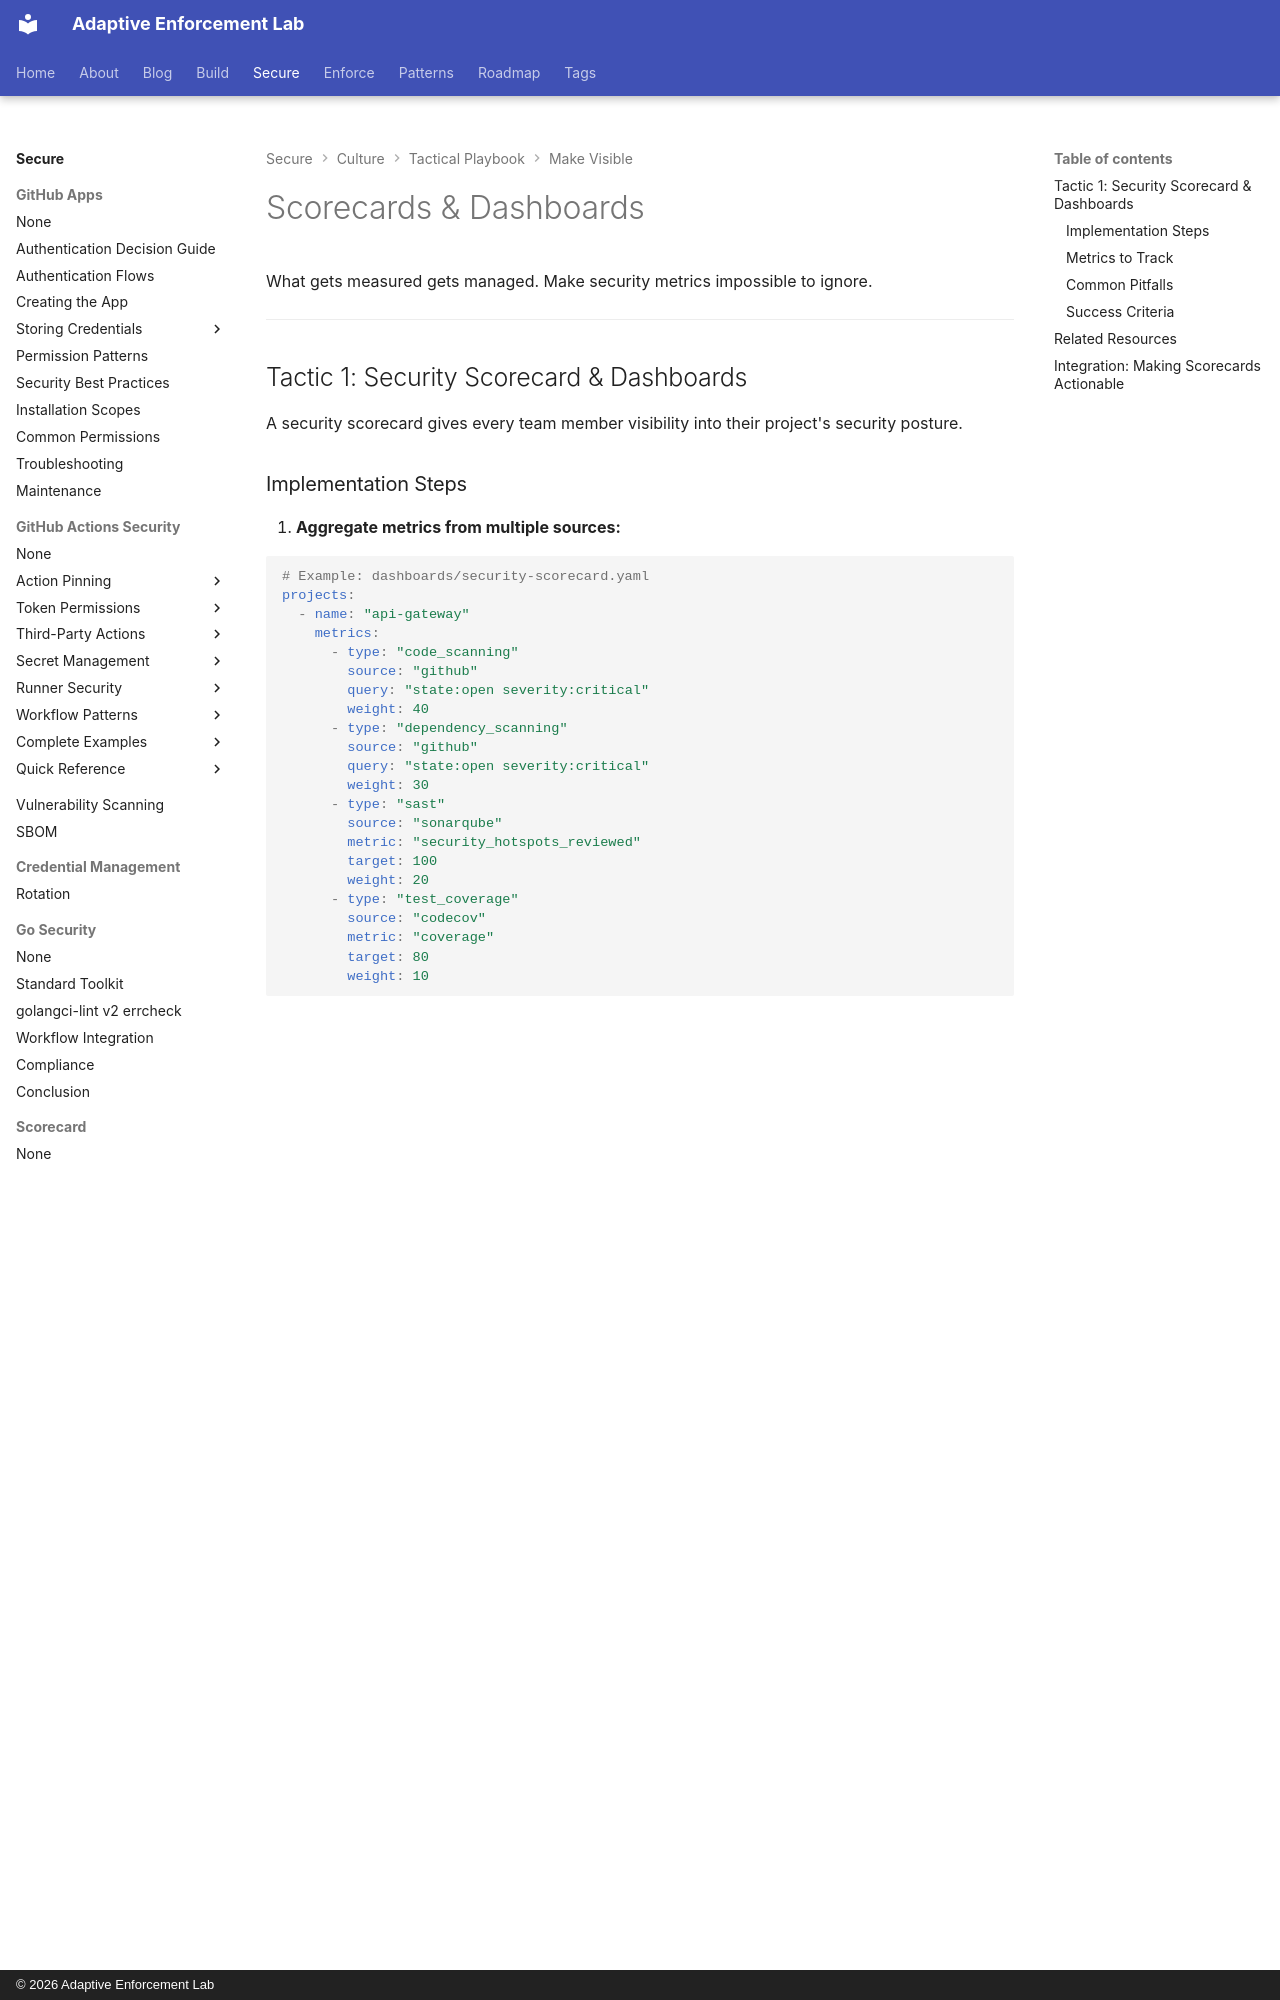

repository: adaptive-enforcement-lab/adaptive-enforcement-lab-com · page: secure/culture/tactical-playbook/scorecards-dashboards/index.html · generator: mkdocs · copyright: © 2026 Adaptive Enforcement Lab

---
title: Scorecards & Dashboards
description: Build automated security scorecards that aggregate metrics from code scanning, SAST, dependency alerts, and test coverage into a single visibility dashboard.
provenance: human
---
# Scorecards & Dashboards

What gets measured gets managed. Make security metrics impossible to ignore.

---

## Tactic 1: Security Scorecard & Dashboards

A security scorecard gives every team member visibility into their project's security posture.

### Implementation Steps

1. **Aggregate metrics from multiple sources:**

   ```yaml
   # Example: dashboards/security-scorecard.yaml
   projects:
     - name: "api-gateway"
       metrics:
         - type: "code_scanning"
           source: "github"
           query: "state:open severity:critical"
           weight: 40
         - type: "dependency_scanning"
           source: "github"
           query: "state:open severity:critical"
           weight: 30
         - type: "sast"
           source: "sonarqube"
           metric: "security_hotspots_reviewed"
           target: 100
           weight: 20
         - type: "test_coverage"
           source: "codecov"
           metric: "coverage"
           target: 80
           weight: 10
   ```

2. **Build or integrate a dashboard:**
   - **GitHub**: Use GitHub Projects with custom views
   - **Self-hosted**: Grafana + Prometheus exporters
   - **SaaS**: Dashboards from Snyk, Checkmarx, or Lacework

3. **Calculate composite score (0-100):**

   ```python
   def calculate_scorecard(project_metrics):
       """
       Scorecard = (critical_issues_count * -5) +
                   (high_issues_count * -2) +
                   (test_coverage * 0.5) +
                   (sast_review_rate * 10)
       """
       score = 100
       score -= project_metrics['critical_issues'] * 5
       score -= project_metrics['high_issues'] * 2
       score += project_metrics['coverage'] * 0.5
       score += project_metrics['sast_review_rate'] * 10
       return max(0, min(100, score))
   ```

4. **Display in multiple contexts:**
   - Project README badge: `![Security Score](https://api.example.com/scorecard/api-gateway.svg)`
   - Team dashboard view (ranked by score)
   - Slack notifications (weekly digest)

### Metrics to Track

- **Average Team Score**: Org-wide security posture (target: >75)
- **Score Improvement Rate**: Weeks score increases (target: +2 points/week)
- **Critical Issues**: Count and MTTR (target: 0 open for >7 days)
- **Dashboard Engagement**: Views per week, actions from dashboard
